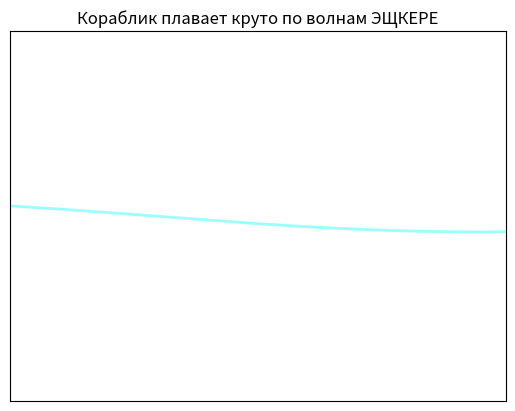

Generate this figure with matplotlib:
import numpy as np
import matplotlib.pyplot as plt
from matplotlib.animation import FuncAnimation
from matplotlib.collections import PolyCollection
from matplotlib.patches import Polygon

amplitude = np.random.uniform(0.1, 1.0)
frequency = np.random.uniform(0.1, 1.5)
phase = np.random.uniform(0, 2 * np.pi)

x = np.linspace(0, 10, 1000)
y = amplitude * np.sin(frequency * x + phase)

fig, ax = plt.subplots()
line, = ax.plot(x, y, lw=2, color='cyan', alpha=0.4)
tangent_patch = Polygon([[0, 0], [0, 0], [0, 0], [0, 0]], closed=True, color='brown', alpha=0.7)
perpendicular_line, = ax.plot([], [], color='black', lw=2)
triangle_patch = Polygon([[0, 0], [0, 0], [0, 0]], closed=True, color='red', alpha=0.5)

ax.add_patch(tangent_patch)
ax.add_patch(triangle_patch)

water_poly = PolyCollection([], color='lightblue', alpha=0.9)
ax.add_collection(water_poly)

ax.set_xlim(0, 10)
ax.set_ylim(-3, 3)

ax.set_xticks([])
ax.set_yticks([])


ax.set_title("Кораблик плавает круто по волнам ЭЩКЕРЕ")

def update(frame):
    shift = frame * 0.1
    y_shifted = amplitude * np.sin(frequency * (x + shift) + phase)
    line.set_data(x, y_shifted)
    ax.set_aspect('equal')

    #Ploshad pod graficom(water)
    water_coords = np.column_stack((x, y_shifted))
    water_coords = np.vstack(([x[0], -3], water_coords, [x[-1], -3]))
    water_poly.set_verts([water_coords])

    #Tocka kasaniya
    tangent_x = 5
    tangent_y = amplitude * np.sin(frequency * (tangent_x + shift) + phase) - 0.2

    #Napravlenie kasat
    dx = 1
    dy = amplitude * frequency * np.cos(frequency * (tangent_x + shift) + phase) # Производная как направление
    norm = np.sqrt(dx ** 2 + dy ** 2)
    dx /= norm
    dy /= norm

    # Param Korablik
    base_length = 0.7
    offset_length = 2

    top_left = [tangent_x - dx * base_length / 2, tangent_y - dy * base_length / 2]
    top_right = [tangent_x + dx * base_length / 2, tangent_y + dy * base_length / 2]

    bottom_left = [tangent_x - dx * offset_length / 2 - dy * 0.5, tangent_y - dy * offset_length / 2 + dx * 0.5]
    bottom_right = [tangent_x + dx * offset_length / 2 - dy * 0.5, tangent_y + dy * offset_length / 2 + dx * 0.5]

    trapezoid_coords = [bottom_left, bottom_right, top_right, top_left]
    tangent_patch.set_xy(trapezoid_coords)

    # Param perpendicular
    mid_x = (bottom_left[0] + bottom_right[0]) / 2
    mid_y = (bottom_left[1] + bottom_right[1]) / 2

    dx_line = bottom_right[0] - bottom_left[0]
    dy_line = bottom_right[1] - bottom_left[1]

    perp_dx = -dy_line
    perp_dy = dx_line

    norm = np.sqrt(perp_dx ** 2 + perp_dy ** 2)
    perp_dx /= norm
    perp_dy /= norm

    perp_length = 1.1
    perp_end_x = mid_x + perp_dx * perp_length
    perp_end_y = mid_y + perp_dy * perp_length

    perpendicular_line.set_data([mid_x, perp_end_x], [mid_y, perp_end_y])

    # Treugolnik
    triangle_base_length = 0.5
    triangle_height = 1.0

    triangle_left_x = mid_x - perp_dy * triangle_base_length / 2
    triangle_left_y = mid_y + perp_dx * triangle_base_length / 2

    triangle_right_x = mid_x + perp_dy * triangle_base_length / 2
    triangle_right_y = mid_y - perp_dx * triangle_base_length / 2

    triangle_top_x = mid_x + perp_dx * triangle_height
    triangle_top_y = mid_y + perp_dy * triangle_height

    triangle_coords = [[triangle_left_x, triangle_left_y],
                       [triangle_right_x, triangle_right_y],
                       [triangle_top_x, triangle_top_y]]
    triangle_patch.set_xy(triangle_coords)

    return line, tangent_patch, water_poly, perpendicular_line, triangle_patch

# Anime
ani = FuncAnimation(
    fig,
    update,
    interval=50,
    blit=False,
    repeat=True,
    frames=None
)

plt.show()
